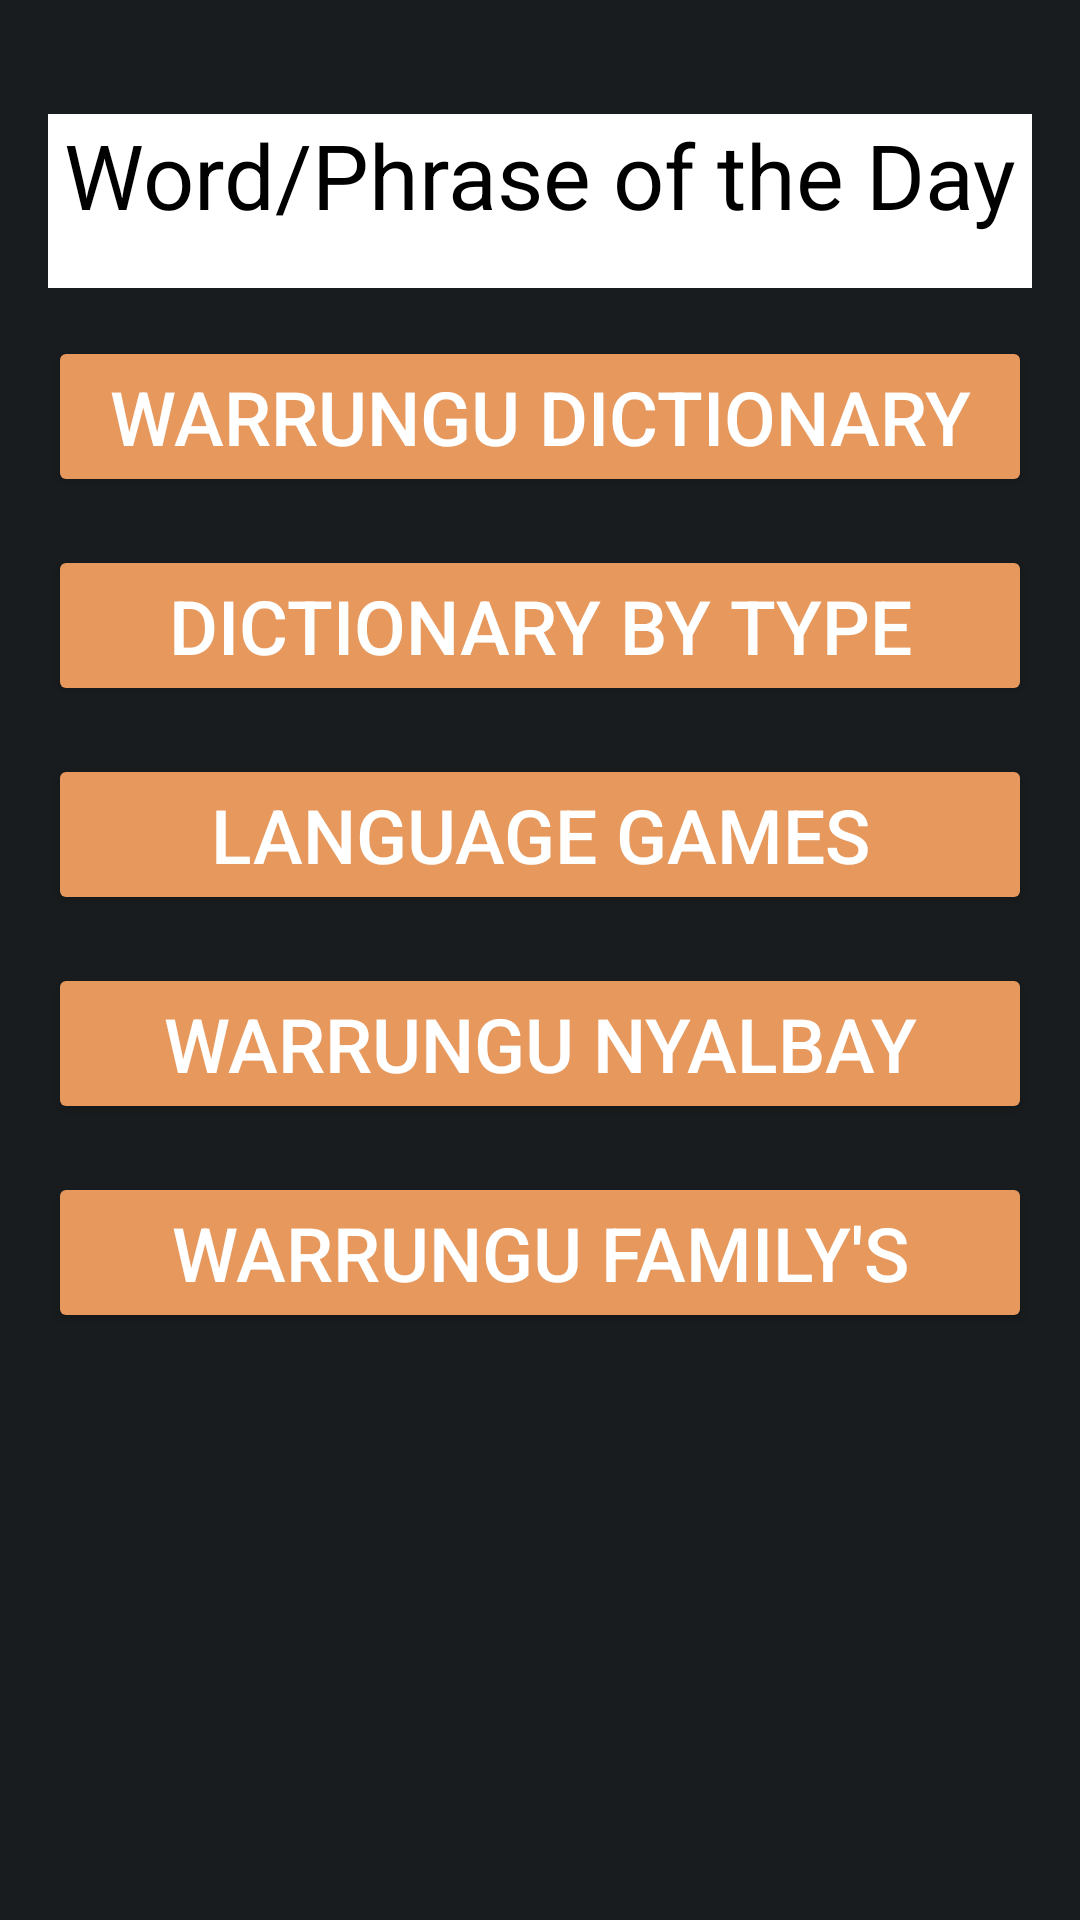

This screen was rendered from an Android layout file. Write that file and the resources it references.
<!-- AndroidManifest.xml: application theme Theme.Warrungu -->
<!-- res/layout/card_cell.xml -->
<?xml version="1.0" encoding="utf-8"?>
<LinearLayout
    xmlns:android="http://schemas.android.com/apk/res/android"
    xmlns:app="http://schemas.android.com/apk/res-auto"
    xmlns:tools="http://schemas.android.com/tools"
    android:background="@color/material_dynamic_neutral10"
    android:layout_width="match_parent"
    android:layout_height="match_parent"
    android:orientation="vertical"
    android:padding="16dp"
    tools:context=".MainActivity">

    <TextView
        android:id="@+id/wordOfTheDayTextView"
        android:layout_width="match_parent"
        android:layout_height="58dp"
        android:layout_marginTop="22dp"
        android:background="@color/white"
        android:text="Word/Phrase of the Day"
        android:textColor="#000000"
        android:textSize="30sp"
        android:textAlignment="center"/>

    <Button
        android:id="@+id/accessDictionaryButton"
        android:layout_width="match_parent"
        android:layout_height="wrap_content"
        android:backgroundTint="@color/accent_2"
        android:layout_marginTop="16dp"
        android:text="Warrungu Dictionary"
        android:textColor="#FFFFFF"
        android:textSize="25sp" />

    <Button
        android:id="@+id/accessDictionaryByTypeButton"
        android:layout_width="match_parent"
        android:layout_height="wrap_content"
        android:layout_centerHorizontal="true"
        android:backgroundTint="@color/accent_2"
        android:layout_marginTop="16dp"
        android:text="Dictionary By Type"
        android:textColor="#FFFFFF"
        android:textSize="25sp" />

    <Button
        android:id="@+id/accessGamesButton"
        android:layout_width="match_parent"
        android:layout_height="wrap_content"
        android:layout_centerHorizontal="true"
        android:backgroundTint="@color/accent_2"
        android:layout_marginTop="16dp"
        android:text="Language Games"
        android:textColor="#FFFFFF"
        android:textSize="25sp" />

    <Button
        android:id="@+id/accessWarrungunyalbayButton"
        android:layout_width="match_parent"
        android:layout_height="wrap_content"
        android:layout_centerHorizontal="true"
        android:backgroundTint="@color/accent_2"
        android:layout_marginTop="16dp"
        android:text="Warrungu nyalbay"
        android:textColor="#FFFFFF"
        android:textSize="25sp" />

    <Button
        android:id="@+id/accessWarrunguFamilyButton"
        android:layout_width="match_parent"
        android:layout_height="wrap_content"
        android:layout_centerHorizontal="true"
        android:backgroundTint="@color/accent_2"
        android:layout_marginTop="16dp"
        android:text="Warrungu Family's"
        android:textColor="#FFFFFF"
        android:textSize="25sp" />

</LinearLayout>
<!-- resources referenced by this layout -->
<resources>
  <color name="accent_2">#E6985D</color>
  <color name="white">#FFFFFF</color>
  <style name="Theme.Warrungu" parent="Base.Theme.Warrungu" />
  <style name="Base.Theme.Warrungu" parent="Theme.Material3.DayNight.NoActionBar">
          
          
      </style>
</resources>
